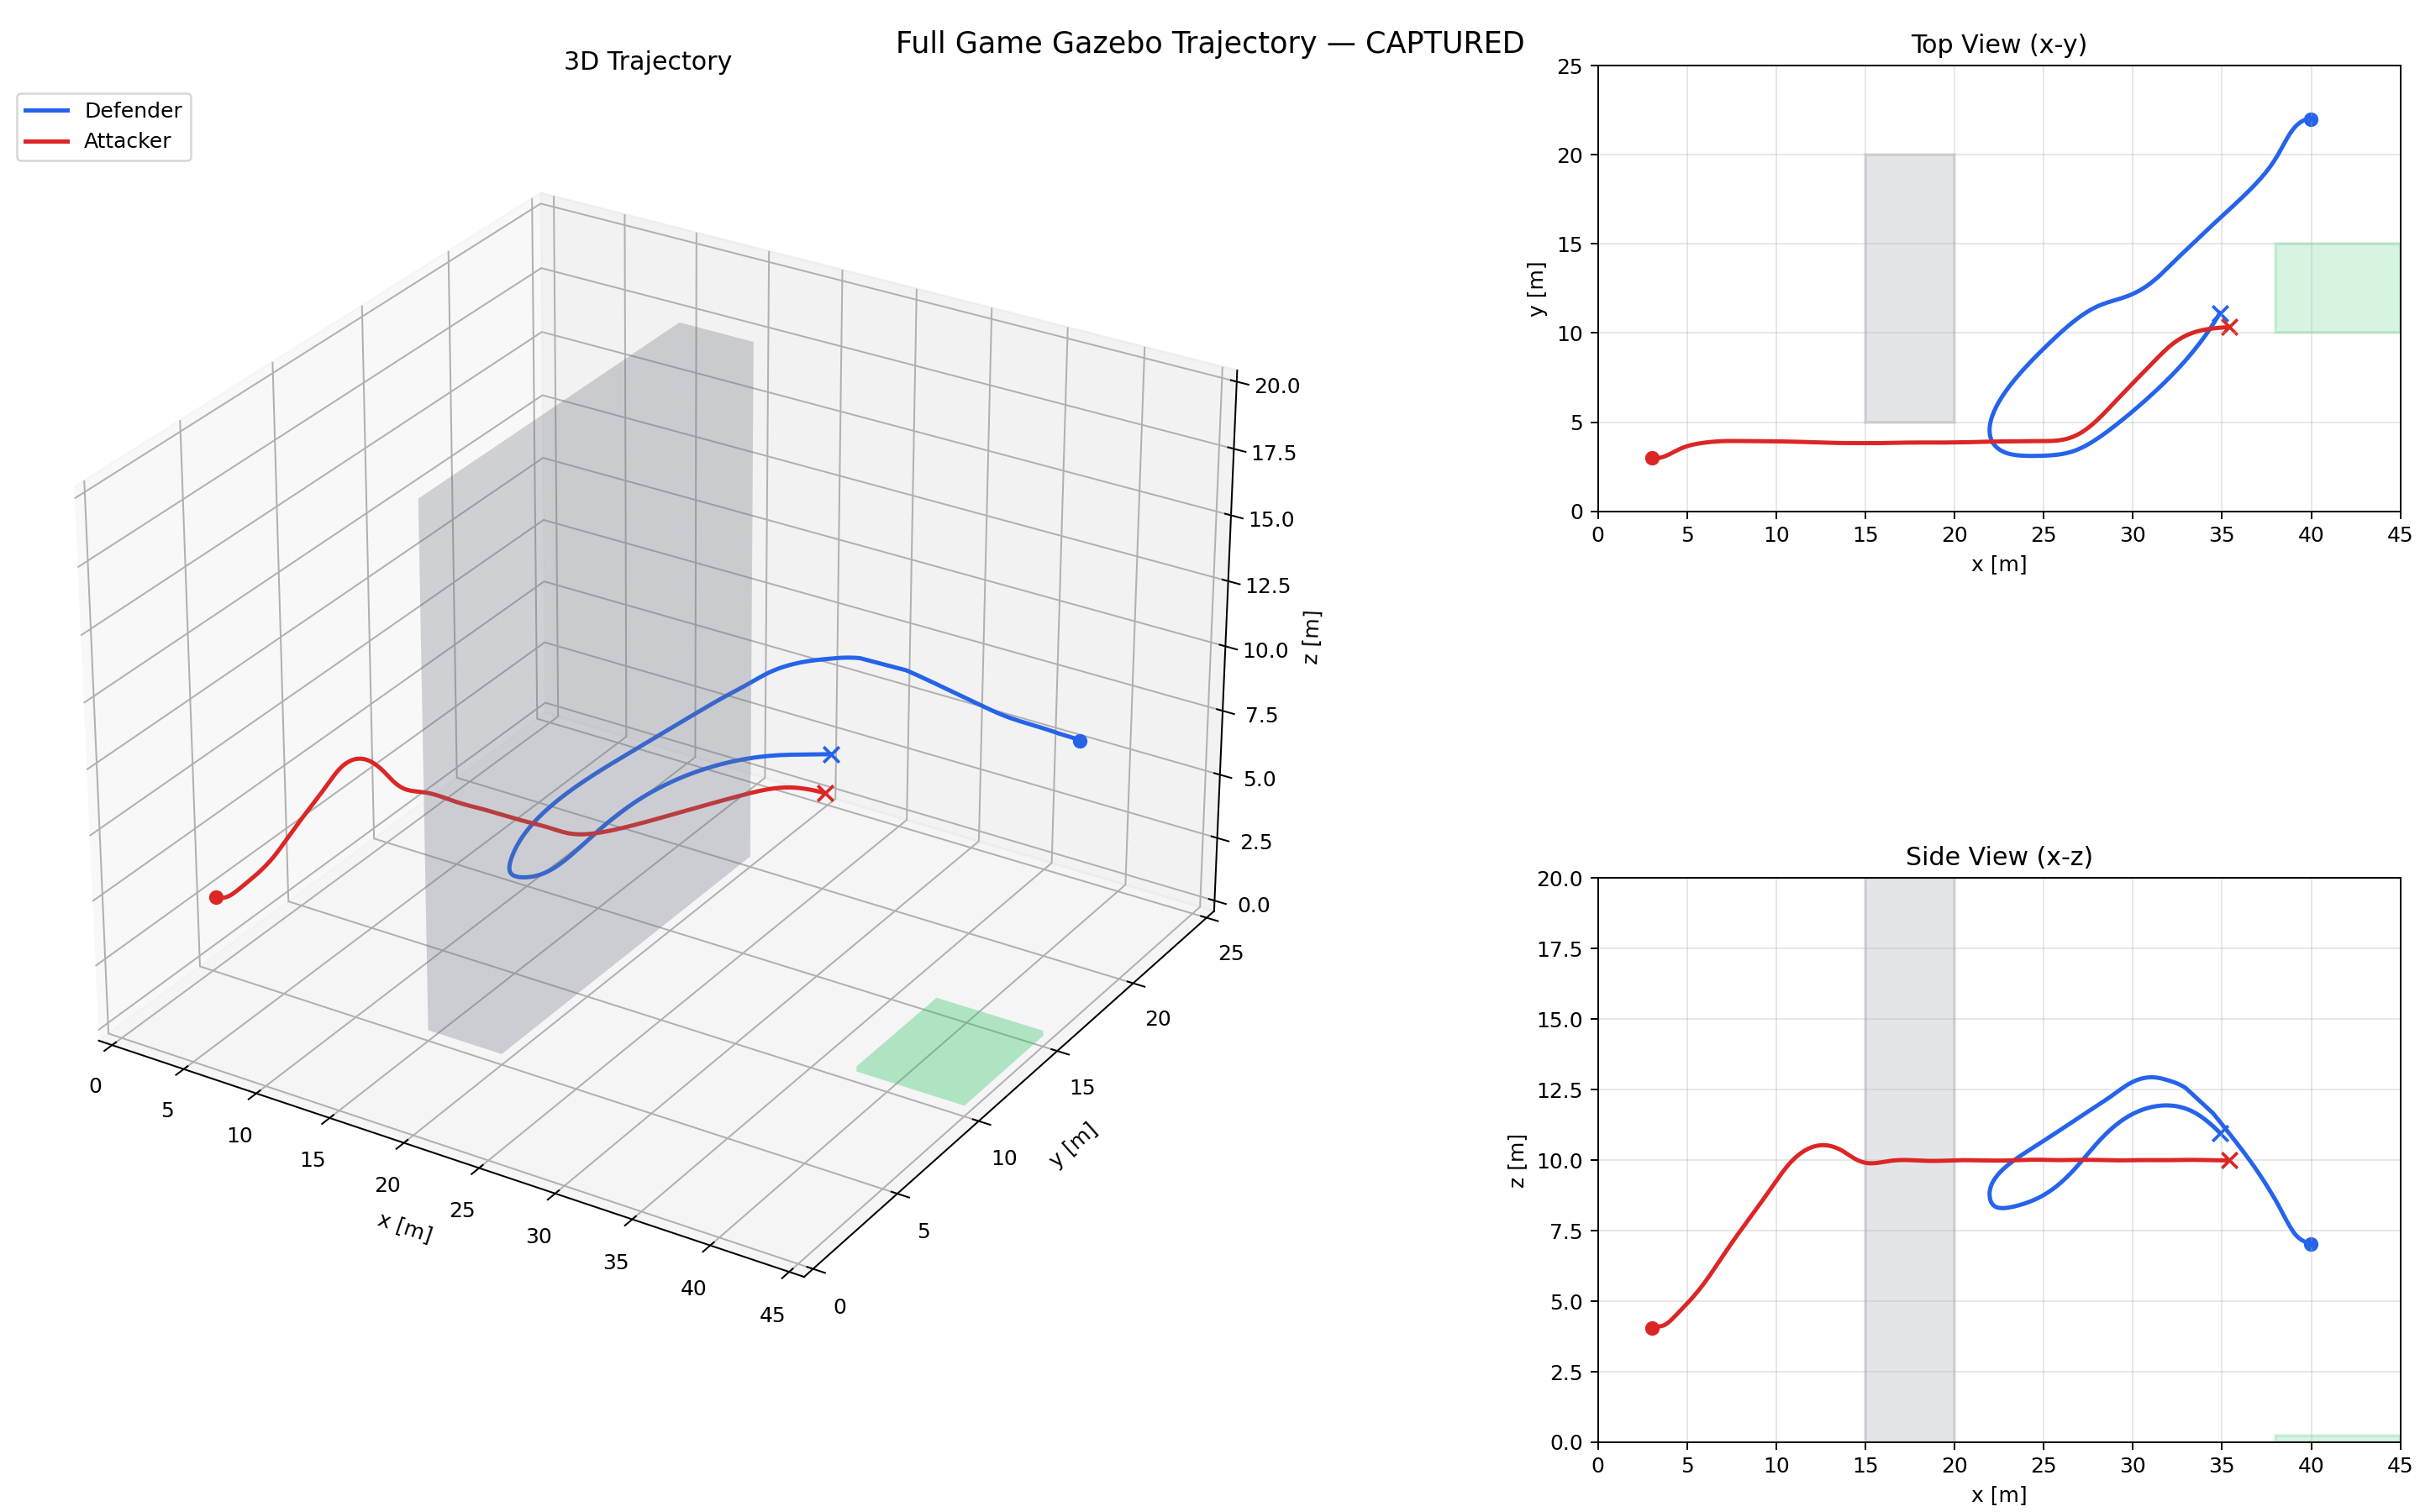

The file beside this chart, header and first rows:
vehicle, stamp, x, y, z
defender, 1776900936, 39.99, 22, 7.039
defender, 1776900936, 39.99, 22, 7.039
defender, 1776900936, 39.99, 22, 7.039
defender, 1776900936, 39.99, 22, 7.039
defender, 1776900936, 39.99, 22, 7.038
defender, 1776900936, 39.99, 22, 7.038
defender, 1776900936, 39.99, 22, 7.038
defender, 1776900936, 39.99, 22, 7.037
defender, 1776900936, 39.99, 22.01, 7.037
defender, 1776900936, 39.99, 22.01, 7.037
defender, 1776900936, 39.99, 22.01, 7.036
defender, 1776900936, 39.99, 22.01, 7.036
defender, 1776900936, 39.99, 22.01, 7.036
defender, 1776900936, 39.99, 22.01, 7.036
defender, 1776900936, 39.99, 22.01, 7.035
defender, 1776900936, 39.99, 22.01, 7.035
defender, 1776900936, 39.98, 22.01, 7.035
defender, 1776900936, 39.98, 22.01, 7.035
defender, 1776900936, 39.98, 22.01, 7.035
defender, 1776900936, 39.98, 22.02, 7.034
defender, 1776900936, 39.98, 22.02, 7.034
defender, 1776900936, 39.98, 22.02, 7.033
defender, 1776900936, 39.98, 22.02, 7.033
defender, 1776900936, 39.99, 22.02, 7.032
defender, 1776900937, 39.99, 22.02, 7.031
defender, 1776900937, 39.99, 22.02, 7.031
defender, 1776900937, 39.99, 22.02, 7.03
defender, 1776900937, 39.99, 22.02, 7.03
defender, 1776900937, 39.99, 22.02, 7.029
defender, 1776900937, 39.99, 22.02, 7.029
defender, 1776900937, 39.99, 22.02, 7.028
defender, 1776900937, 39.99, 22.02, 7.028
defender, 1776900937, 39.99, 22.02, 7.027
defender, 1776900937, 39.99, 22.02, 7.027
defender, 1776900937, 39.99, 22.01, 7.026
defender, 1776900937, 39.99, 22.01, 7.026
defender, 1776900937, 39.99, 22.01, 7.025
defender, 1776900937, 39.99, 22.01, 7.025
defender, 1776900937, 39.99, 22.01, 7.025
defender, 1776900937, 39.99, 22.01, 7.024
defender, 1776900937, 39.99, 22.01, 7.024
defender, 1776900937, 39.99, 22.01, 7.024
defender, 1776900937, 39.99, 22.01, 7.023
defender, 1776900937, 39.99, 22.01, 7.023
defender, 1776900937, 39.99, 22.01, 7.023
defender, 1776900937, 39.98, 22.01, 7.023
defender, 1776900937, 39.98, 22.01, 7.023
defender, 1776900937, 39.98, 22.01, 7.023
defender, 1776900937, 39.98, 22.01, 7.022
defender, 1776900938, 39.98, 22.01, 7.022
defender, 1776900938, 39.98, 22.01, 7.022
defender, 1776900938, 39.98, 22.01, 7.022
defender, 1776900938, 39.98, 22.01, 7.021
defender, 1776900938, 39.98, 22.01, 7.02
defender, 1776900938, 39.98, 22.01, 7.02
defender, 1776900938, 39.98, 22.01, 7.019
defender, 1776900938, 39.98, 22.02, 7.018
defender, 1776900938, 39.98, 22.02, 7.017
defender, 1776900938, 39.98, 22.02, 7.016
defender, 1776900938, 39.98, 22.02, 7.016
... 1,215 more rows
